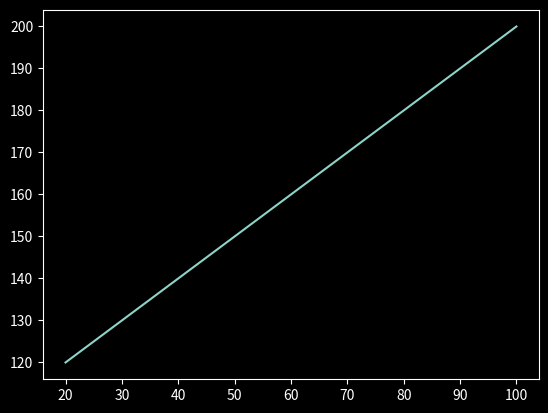
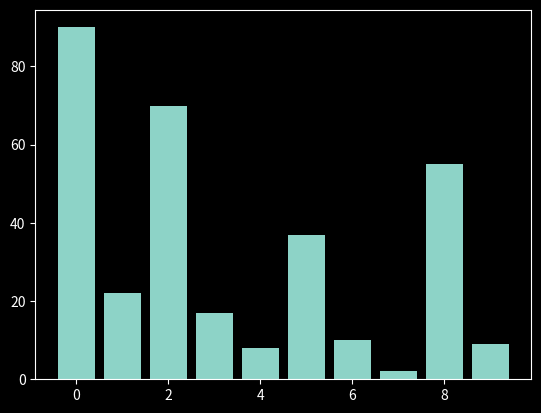
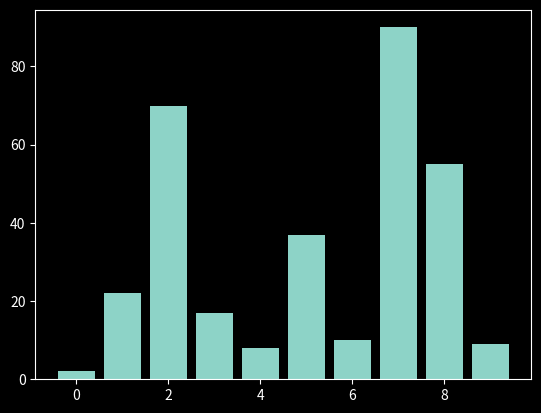
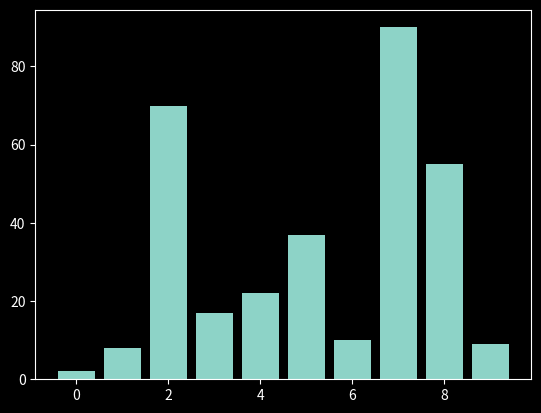
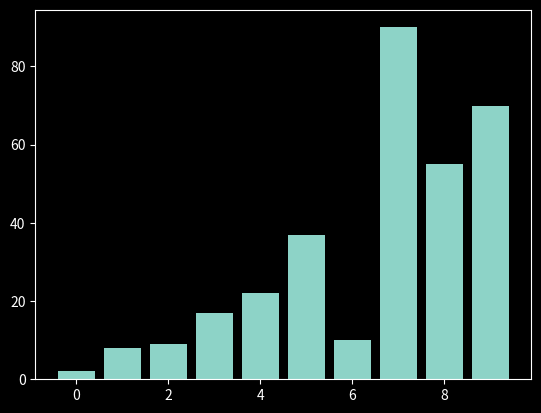
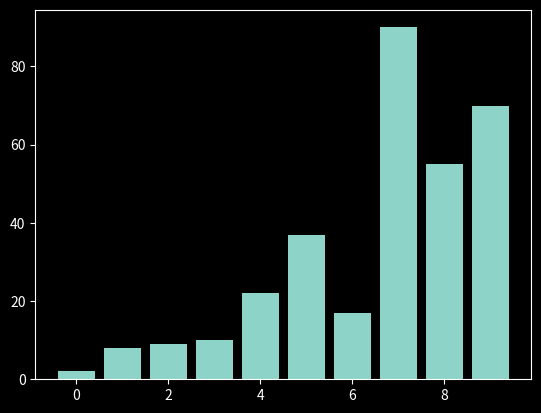
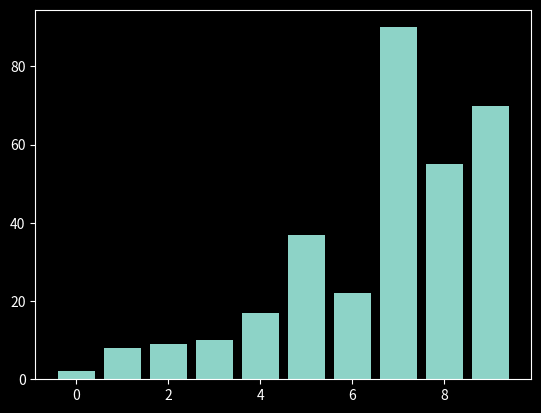
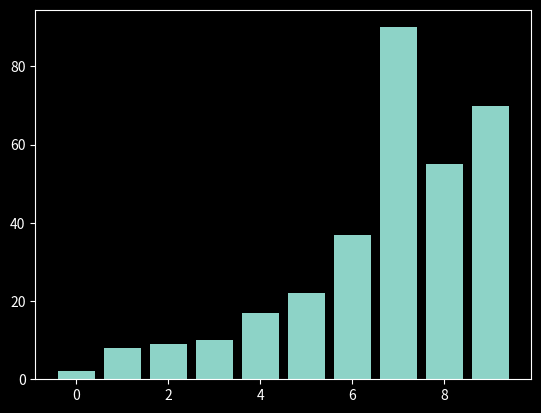
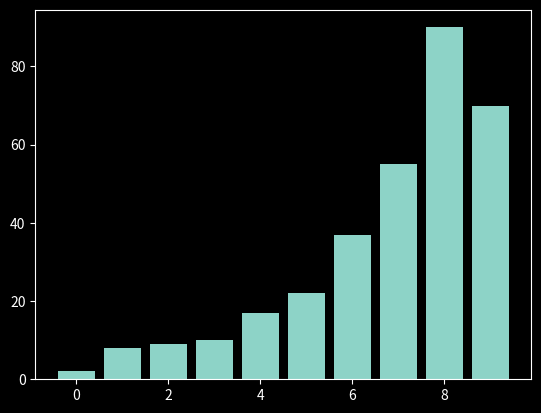

These charts were generated, in order, by the following Python code:
import numpy as np
import matplotlib.pyplot as plt

plt.style.use('dark_background')


# 1.
# c     #0                       #1
arr = np.array([[40, 90, 140, 220, 330, 400], [510, 520, 530, 540, 550, 560]])
# position 0,1,2,3,4,5

print(arr[1, 3:])

# 2.
company_data = [100, 2, 33, 45, 66, 7, 8, 9, 9990, 33, 22, 333, 4, 89, 19,
                20, 55, 7, 90, 1000, 40, 70, 20, 33, 55, 500, 60, 444, 99]
# 3.
x = np.array([20, 30, 40, 50, 60, 70, 80, 90, 100])
y = np.array([120, 130, 140, 150, 160, 170, 180, 190, 200])


plt.plot(x, y)
plt.show()
# 4.
arr1 = np.array([[40, 90, 140, 220, 330, 400], [510, 520, 530, 540, 550, 560]])

print(arr1[0]*arr1[1])

# 5.
arr3 = [90, 22, 70, 17, 8, 37, 10, 2, 55, 9]

arr4 = np.arange(0, 10, 1)


def selectionsort(num):
    for i in range(len(num)):
        midindex = i
        for j in range(i+1, len(num)):
            plt.bar(arr4, arr3)
            plt.pause(0.05)
            plt.clf()
            if arr3[j] < arr3[midindex]:
                midindex = j
        arr3[i], arr3[midindex] = arr3[midindex], arr3[i]


selectionsort(arr3)
plt.show()
